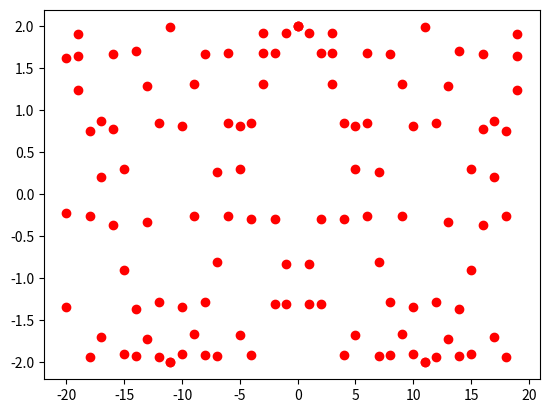

This figure's Python source:
import numpy as np
import matplotlib.pyplot as plt

# Generate values for n
X = np.arange(-20, 20, 1)

# # x1 function
# Y = np.heaviside(X, 1) - np.heaviside(X - 3, 1) + np.heaviside(X - 5, 1)
#
# plt.plot(X, Y, 'ro')
# plt.show()

# x2 function
# k = 1
# Y = 2 * np.cos(2 * np.pi * X)
#
# plt.plot(X, Y, 'ro')
# plt.show()
#
# # k = 2
# Y = 2 * np.cos(2 * np.pi * 2 * X)
#
# plt.plot(X, Y, 'ro')
# plt.show()
#
# # k = 3
# Y = 2 * np.cos(2 * np.pi * 3 * X)
#
# plt.plot(X, Y, 'ro')
# plt.show()

# x3 function
# k = 1
Y = 2 * np.cos(2 * X)

plt.plot(X, Y, 'ro')
plt.show()

# k = 2
Y = 2 * np.cos(2 * 2 * X)

plt.plot(X, Y, 'ro')
plt.show()

# k = 3
Y = 2 * np.cos(2 * 3 * X)

plt.plot(X, Y, 'ro')
plt.show()


